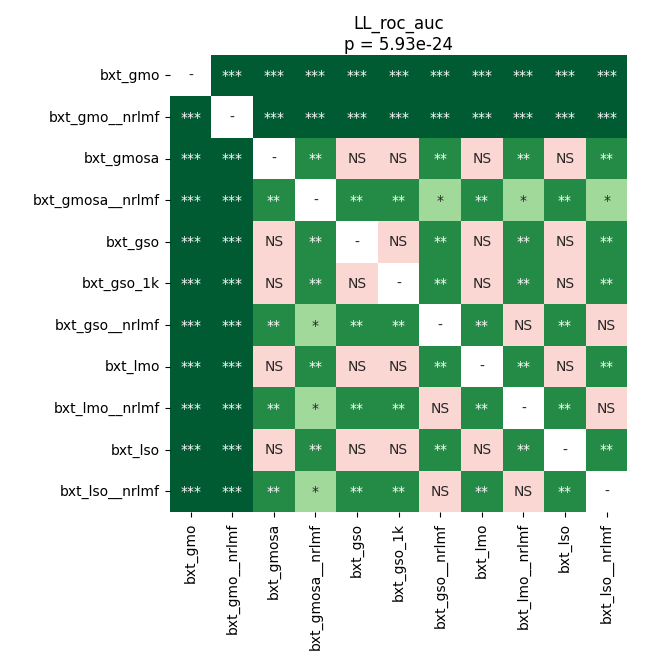

Values plotted in this chart, from the file beside it:
	bxt_gmo	bxt_gmo__nrlmf	bxt_gmosa	bxt_gmosa__nrlmf	bxt_gso	bxt_gso_1k	bxt_gso__nrlmf	bxt_lmo	bxt_lmo__nrlmf	bxt_lso	bxt_lso__nrlmf
bxt_gmo	1.0	8.834035773026316e-05	8.834035773026316e-05	8.834035773026316e-05	8.834035773026316e-05	8.834035773026316e-05	8.834035773026316e-05	8.834035773026316e-05	8.834035773026316e-05	8.834035773026316e-05	8.834035773026316e-05
bxt_gmo__nrlmf	8.834035773026316e-05	1.0	8.834035773026316e-05	8.834035773026316e-05	8.834035773026316e-05	8.834035773026316e-05	8.834035773026316e-05	8.834035773026316e-05	8.834035773026316e-05	8.834035773026316e-05	8.834035773026316e-05
bxt_gmosa	8.834035773026316e-05	8.834035773026316e-05	1.0	0.007372	1.0	1.0	0.007372	1.0	0.007372	1.0	0.007372
bxt_gmosa__nrlmf	8.834035773026316e-05	8.834035773026316e-05	0.007372	1.0	0.007372	0.007372	0.03034	0.007372	0.03034	0.007372	0.03034
bxt_gso	8.834035773026316e-05	8.834035773026316e-05	1.0	0.007372	1.0	1.0	0.007372	1.0	0.007372	1.0	0.007372
bxt_gso_1k	8.834035773026316e-05	8.834035773026316e-05	1.0	0.007372	1.0	1.0	0.007372	1.0	0.007372	1.0	0.007372
bxt_gso__nrlmf	8.834035773026316e-05	8.834035773026316e-05	0.007372	0.03034	0.007372	0.007372	1.0	0.007372	1.0	0.007372	0.4994
bxt_lmo	8.834035773026316e-05	8.834035773026316e-05	1.0	0.007372	1.0	1.0	0.007372	1.0	0.007372	1.0	0.007372
bxt_lmo__nrlmf	8.834035773026316e-05	8.834035773026316e-05	0.007372	0.03034	0.007372	0.007372	1.0	0.007372	1.0	0.007372	0.4994
bxt_lso	8.834035773026316e-05	8.834035773026316e-05	1.0	0.007372	1.0	1.0	0.007372	1.0	0.007372	1.0	0.007372
bxt_lso__nrlmf	8.834035773026316e-05	8.834035773026316e-05	0.007372	0.03034	0.007372	0.007372	0.4994	0.007372	0.4994	0.007372	1.0
